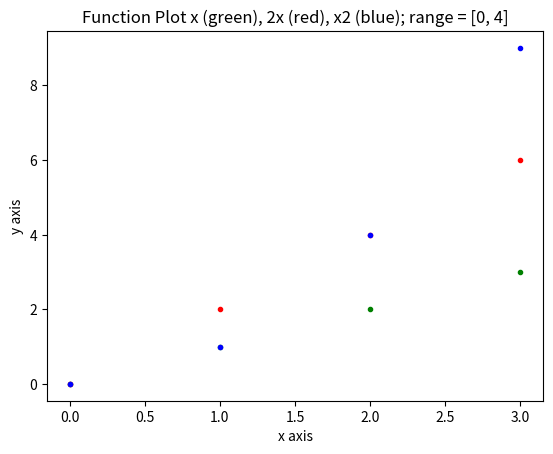

Generate this figure with matplotlib:
# [redacted]
# a program that displays a plot of the functions f(x)=x, g(x)=x2 and h(x)=x3 
# in the range [0, 4] on the one set of axes.

#importing matplotlib and numpy 
import numpy as np
import matplotlib.pyplot as plt

# Setting range from 0 to 4
x= np.arange(0,4)

# calculating y values
y = x
y2 = 2 * x
y3 = x*x

# Adding graph title and labels to X and Y axis
plt.title("Function Plot x (green), 2x (red), x2 (blue); range = [0, 4]")
plt.xlabel("x axis") 
plt.ylabel("y axis") 

# plot may or may not plot the lines, depending on the arguments
plt.plot(x,y,'g.')
plt.plot(x,y2,'r.')
plt.plot(x,y3,'b.')

plt.show()